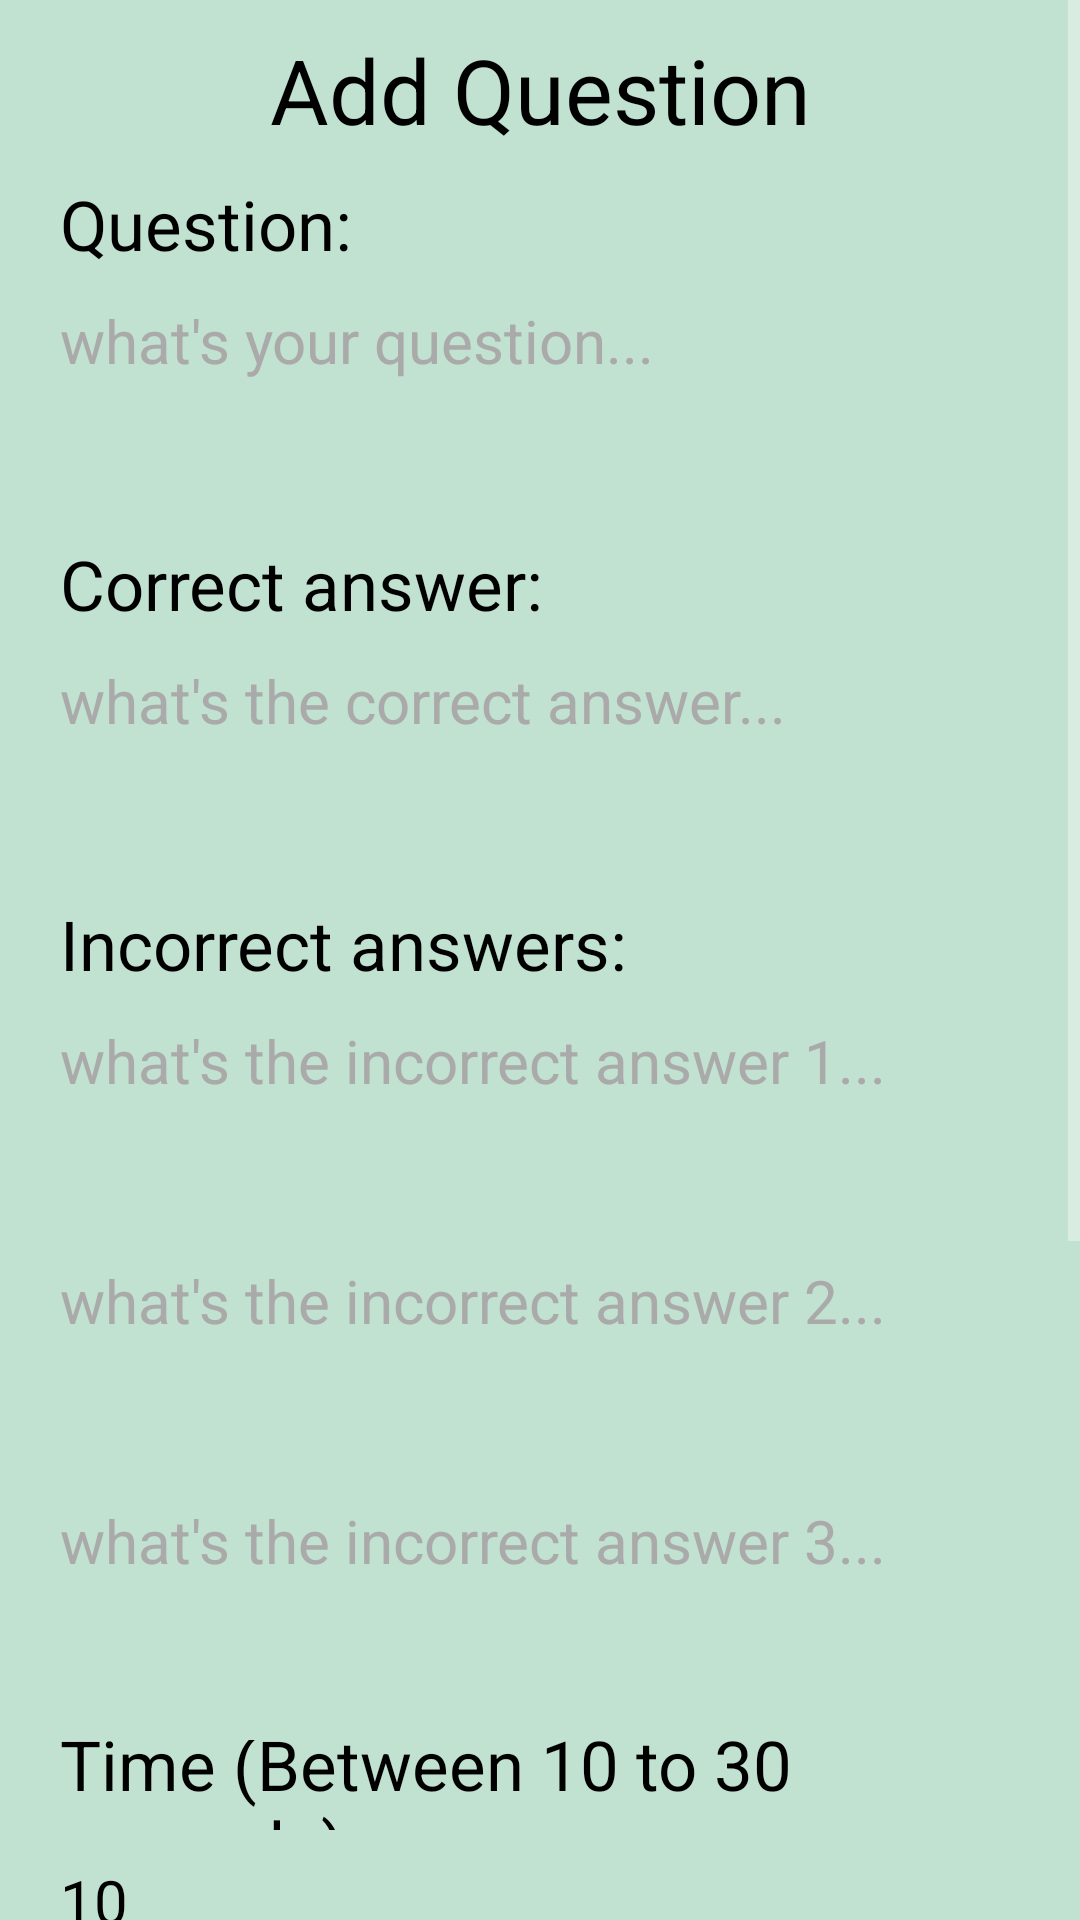

Produce the Android XML layout that renders to this screen, including the resource entries it uses.
<!-- AndroidManifest.xml: application theme Theme.AppCompat -->
<!-- res/layout/qm_addquestion_activity.xml -->
<?xml version="1.0" encoding="utf-8"?>
<ScrollView xmlns:android="http://schemas.android.com/apk/res/android"
    android:layout_width="match_parent"
    android:layout_height="match_parent"
    android:background="@color/background_color"
    android:fitsSystemWindows="true">


    <RelativeLayout xmlns:android="http://schemas.android.com/apk/res/android"
        android:layout_width="match_parent"
        android:layout_height="match_parent">

        <EditText
            android:id="@+id/questiontitle"
            android:layout_width="match_parent"
            android:layout_height="60dp"
            android:layout_alignParentStart="true"
            android:layout_alignParentTop="true"
            android:background="@color/background_color"
            android:clickable="false"
            android:text="Add Question"
            android:textAlignment="center"
            android:textColor="@android:color/black"
            android:textSize="30dp" />

        <EditText
            android:id="@+id/questioncontenttitle"
            android:layout_width="200dp"
            android:layout_height="30dp"
            android:layout_gravity="left|center_vertical"
            android:layout_marginLeft="20dp"
            android:layout_marginTop="60dp"
            android:background="@color/background_color"
            android:clickable="false"
            android:gravity="left"
            android:text="Question:"
            android:textColor="@android:color/black"
            android:textCursorDrawable="@android:color/black"
            android:textSize="23dp" />

        <EditText
            android:id="@+id/questioncontent"
            android:layout_width="match_parent"
            android:layout_height="70dp"
            android:layout_alignParentStart="true"
            android:layout_below="@+id/questioncontenttitle"
            android:layout_gravity="left|center_vertical"
            android:layout_marginLeft="20dp"
            android:layout_marginTop="10dp"
            android:background="@color/background_color"
            android:focusable="true"
            android:focusableInTouchMode="true"
            android:gravity="left"
            android:hint="what's your question..."
            android:maxLength="100"
            android:textColor="@android:color/black"
            android:textColorHint="@android:color/darker_gray"
            android:textCursorDrawable="@android:color/black"
            android:textSize="20dp" />


        <EditText
            android:id="@+id/correctanswertitle"
            android:layout_width="200dp"
            android:layout_height="30dp"
            android:layout_gravity="left|center_vertical"
            android:layout_marginLeft="20dp"
            android:layout_marginTop="180dp"
            android:background="@color/background_color"
            android:clickable="false"
            android:gravity="left"
            android:text="Correct answer:"
            android:textColor="@android:color/black"
            android:textCursorDrawable="@android:color/black"
            android:textSize="23dp" />

        <EditText
            android:id="@+id/conrrectanswer"
            android:layout_width="match_parent"
            android:layout_height="70dp"
            android:layout_alignParentStart="true"
            android:layout_below="@+id/correctanswertitle"
            android:layout_gravity="left|center_vertical"
            android:layout_marginLeft="20dp"
            android:layout_marginTop="10dp"
            android:background="@color/background_color"
            android:focusable="true"
            android:focusableInTouchMode="true"
            android:gravity="left"
            android:hint="what's the correct answer..."
            android:maxLength="100"
            android:textColor="@android:color/black"
            android:textColorHint="@android:color/darker_gray"
            android:textCursorDrawable="@android:color/black"
            android:textSize="20dp" />


        <EditText
            android:id="@+id/incorrectanswertitle"
            android:layout_width="220dp"
            android:layout_height="30dp"
            android:layout_gravity="left|center_vertical"
            android:layout_marginLeft="20dp"
            android:layout_marginTop="300dp"
            android:background="@color/background_color"
            android:clickable="false"
            android:gravity="left"
            android:text="Incorrect answers:"
            android:textColor="@android:color/black"
            android:textCursorDrawable="@android:color/black"
            android:textSize="23dp" />

        <EditText
            android:id="@+id/inconrrectanswer1"
            android:layout_width="match_parent"
            android:layout_height="70dp"
            android:layout_alignParentStart="true"
            android:layout_below="@+id/correctanswertitle"
            android:layout_gravity="left|center_vertical"
            android:layout_marginLeft="20dp"
            android:layout_marginTop="130dp"
            android:background="@color/background_color"
            android:focusable="true"
            android:focusableInTouchMode="true"
            android:gravity="left"
            android:hint="what's the incorrect answer 1..."
            android:maxLength="100"
            android:textColor="@android:color/black"
            android:textColorHint="@android:color/darker_gray"
            android:textCursorDrawable="@android:color/black"
            android:textSize="20dp" />

        <EditText
            android:id="@+id/inconrrectanswer2"
            android:layout_width="match_parent"
            android:layout_height="70dp"
            android:layout_alignParentStart="true"
            android:layout_below="@+id/correctanswertitle"
            android:layout_gravity="left|center_vertical"
            android:layout_marginLeft="20dp"
            android:layout_marginTop="210dp"
            android:background="@color/background_color"
            android:focusable="true"
            android:focusableInTouchMode="true"
            android:gravity="left"
            android:hint="what's the incorrect answer 2..."
            android:maxLength="100"
            android:textColor="@android:color/black"
            android:textColorHint="@android:color/darker_gray"
            android:textCursorDrawable="@android:color/black"
            android:textSize="20dp" />

        <EditText
            android:id="@+id/inconrrectanswer3"
            android:layout_width="match_parent"
            android:layout_height="70dp"
            android:layout_alignParentStart="true"
            android:layout_below="@+id/correctanswertitle"
            android:layout_gravity="left|center_vertical"
            android:layout_marginLeft="20dp"
            android:layout_marginTop="290dp"
            android:background="@color/background_color"
            android:focusable="true"
            android:focusableInTouchMode="true"
            android:gravity="left"
            android:hint="what's the incorrect answer 3..."
            android:maxLength="100"
            android:textColor="@android:color/black"
            android:textColorHint="@android:color/darker_gray"
            android:textCursorDrawable="@android:color/black"
            android:textSize="20dp" />


        <EditText
            android:id="@+id/timetitle"
            android:layout_width="match_parent"
            android:layout_height="30dp"
            android:layout_gravity="left|center_vertical"
            android:layout_marginLeft="20dp"
            android:layout_marginTop="580dp"
            android:background="@color/background_color"
            android:clickable="false"
            android:gravity="left"
            android:text="Time (Between 10 to 30 seconds):"
            android:textColor="@android:color/black"
            android:textCursorDrawable="@android:color/black"
            android:textSize="23dp" />

        <EditText
            android:id="@+id/qtime"
            android:layout_width="match_parent"
            android:layout_height="70dp"
            android:layout_alignParentStart="true"
            android:layout_below="@+id/correctanswertitle"
            android:layout_gravity="left|center_vertical"
            android:layout_marginLeft="20dp"
            android:layout_marginTop="410dp"
            android:background="@color/background_color"
            android:focusable="true"
            android:focusableInTouchMode="true"
            android:gravity="left"
            android:maxLength="2"
            android:text="10"
            android:textColor="@android:color/black"
            android:textCursorDrawable="@android:color/black"
            android:textSize="20dp" />

        <Button
            android:id="@+id/submitquestion"
            android:layout_width="match_parent"
            android:layout_height="90dp"
            android:layout_marginTop="700dp"
            android:background="@color/input_background"
            android:gravity="center"
            android:text="submit"
            android:textColor="@android:color/white"
            android:textSize="20dp" />

        <Button
            android:id="@+id/gotoadduser"
            android:layout_width="match_parent"
            android:layout_height="90dp"
            android:layout_marginTop="800dp"
            android:background="@color/input_background"
            android:gravity="center"
            android:text="add user"
            android:textColor="@android:color/white"
            android:textSize="20dp" />

        <Button
            android:id="@+id/logoff"
            android:layout_width="match_parent"
            android:layout_height="90dp"
            android:layout_marginTop="900dp"
            android:background="@color/input_background"
            android:gravity="center"
            android:text="Log off"
            android:textColor="@android:color/white"
            android:textSize="20dp" />

    </RelativeLayout>

</ScrollView>
<!-- resources referenced by this layout -->
<resources>
  <color name="background_color">#c1e1d1</color>
  <color name="input_background">#ffaaa8</color>
</resources>
